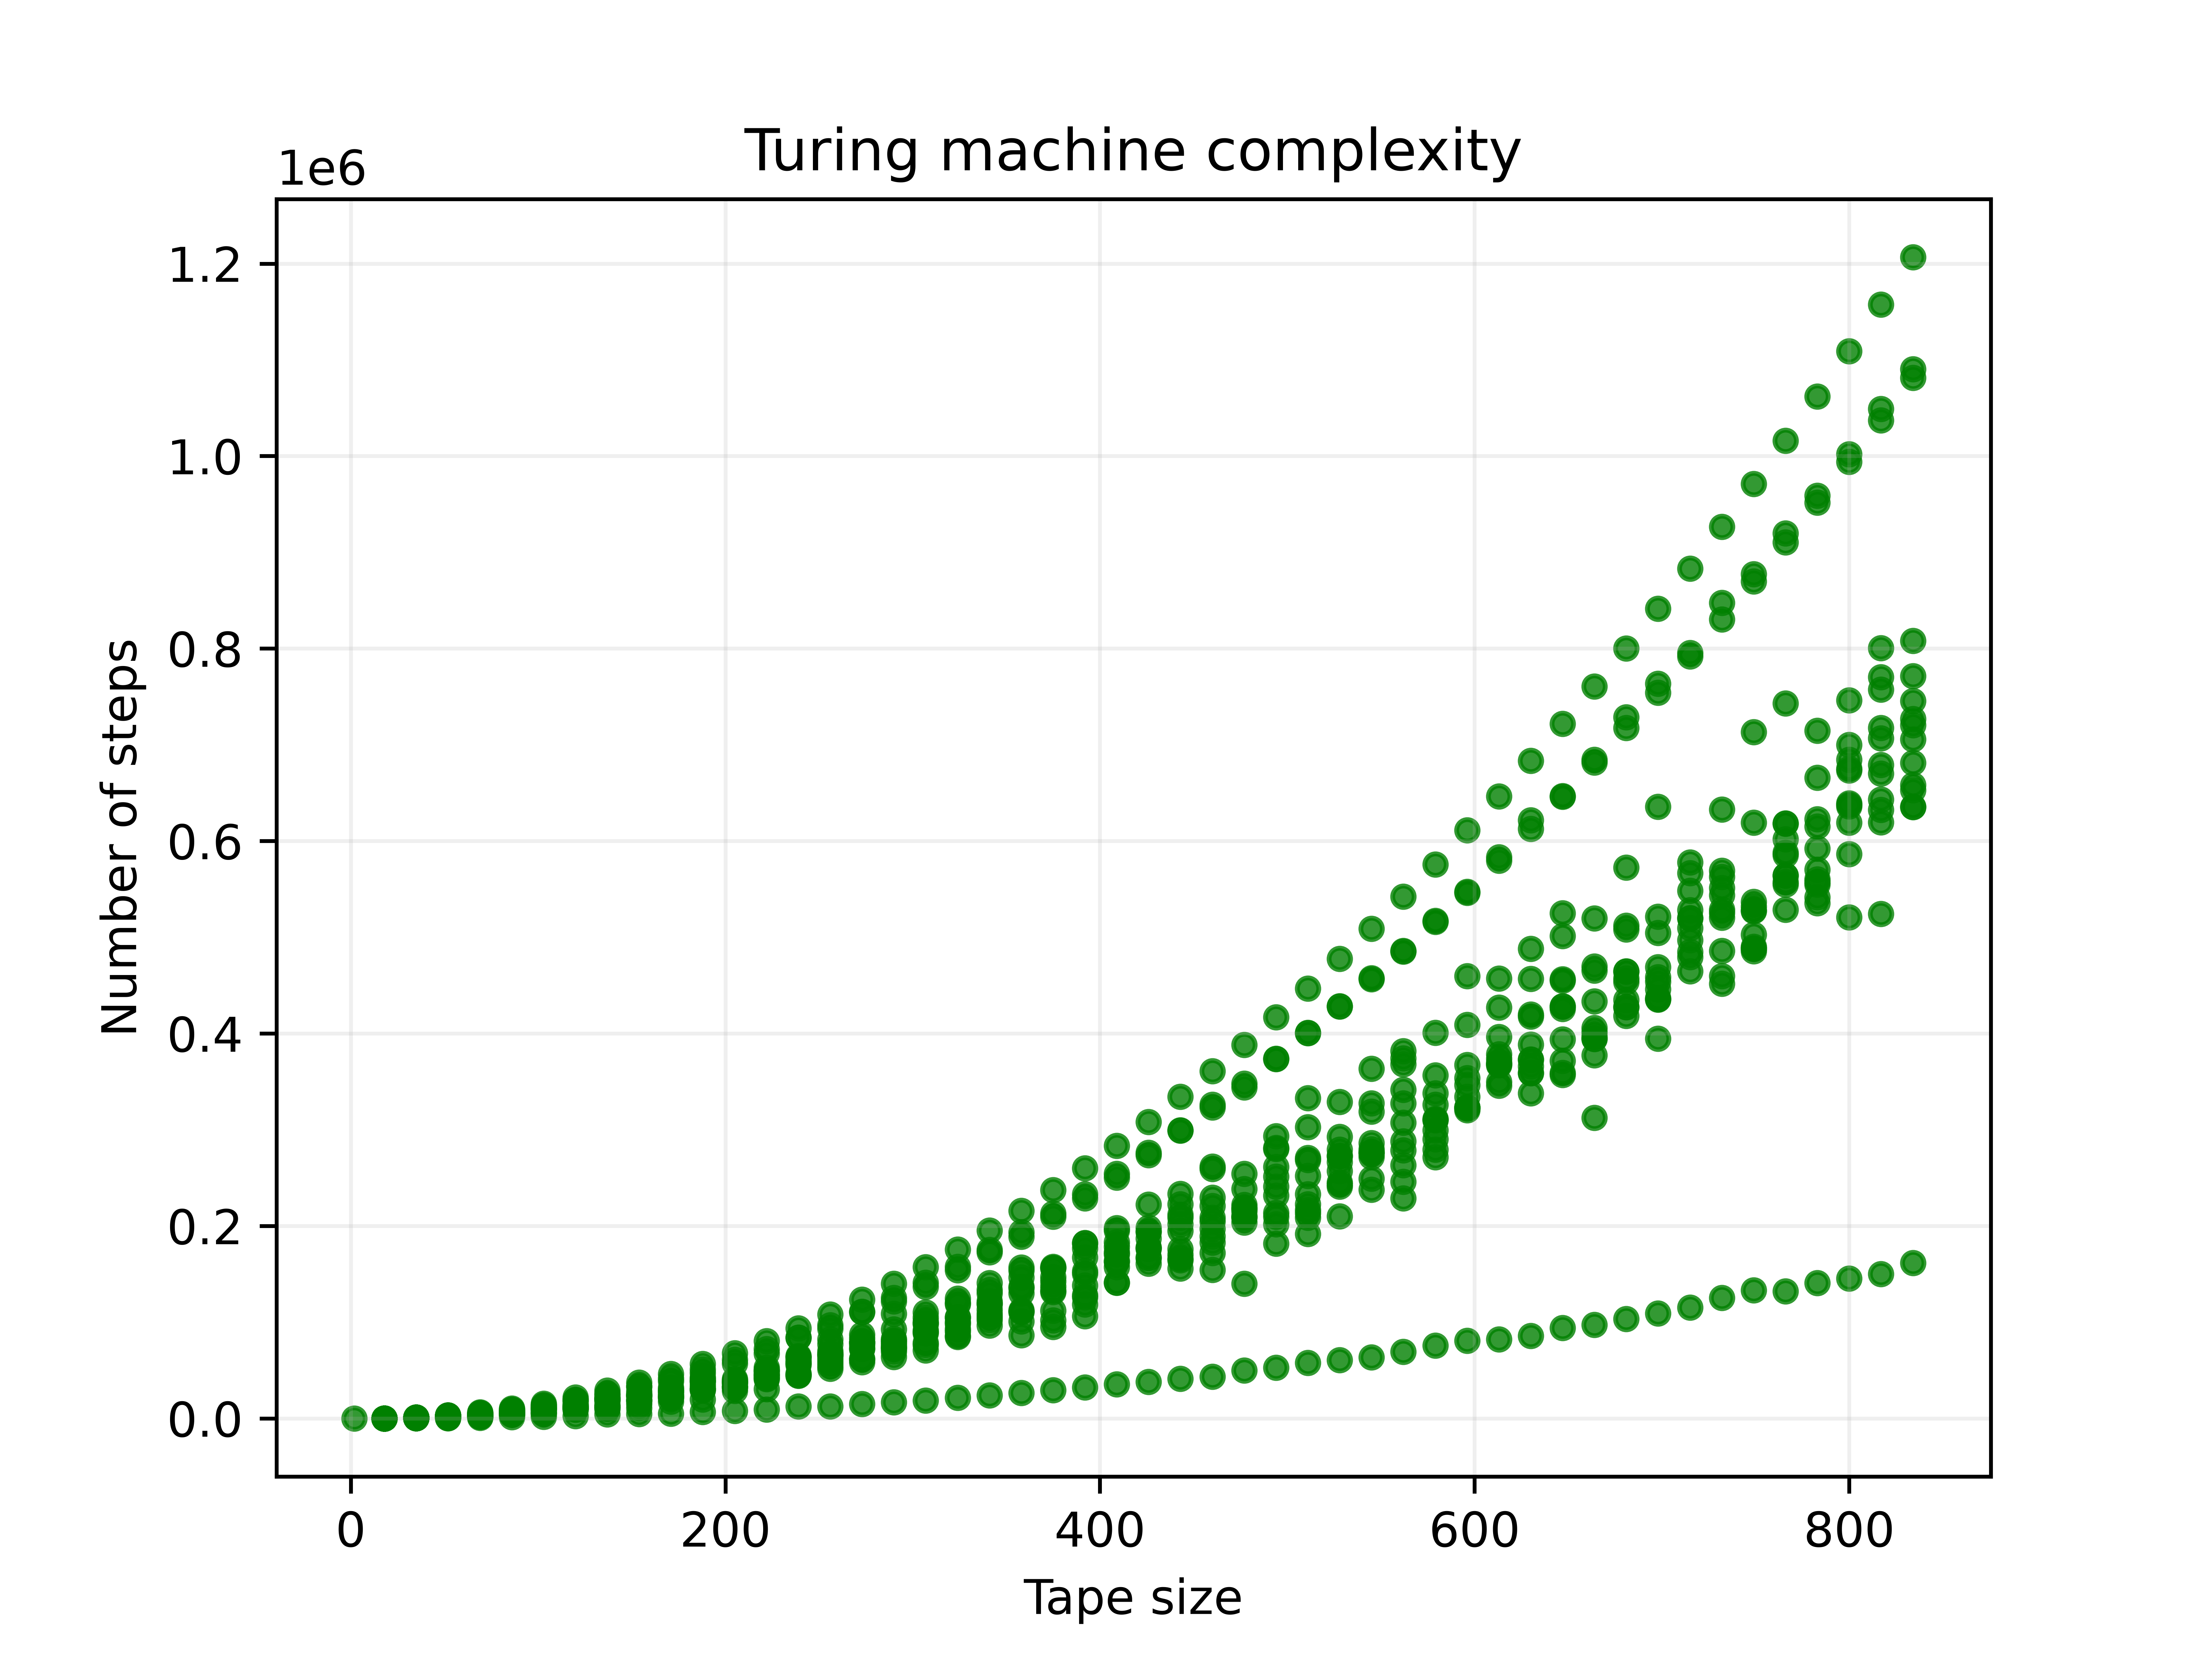

Data behind this chart, as committed beside it:
tape_size, num_steps
18, 69
18, 69
18, 69
18, 69
18, 69
18, 69
18, 69
18, 69
18, 69
18, 69
35, 207
35, 1125
35, 207
35, 207
35, 1125
35, 207
35, 1125
35, 245
35, 207
35, 207
52, 3203
52, 2285
52, 2285
52, 1443
52, 2285
52, 449
52, 3203
52, 2285
52, 1367
52, 3203
69, 2631
69, 2631
69, 1713
69, 4467
69, 2631
69, 1713
69, 4467
69, 3549
69, 2669
69, 2707
86, 4037
86, 6829
86, 4917
86, 7709
86, 3999
86, 6753
86, 4955
86, 4191
86, 5873
86, 5835
103, 10979
103, 10061
103, 12969
103, 5585
103, 11055
103, 4781
103, 9143
103, 6661
103, 10099
103, 5711
... 676 more rows
